2-way image classification set "3. Cropped Dataset" from GitHub (leonprietobailo/msc-cv-thesis); label vocabulary: defective front, ok front.

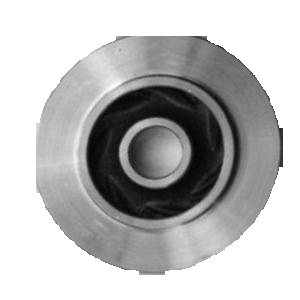
Label: ok front

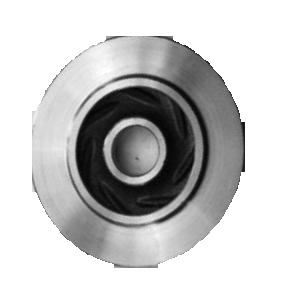
Label: ok front

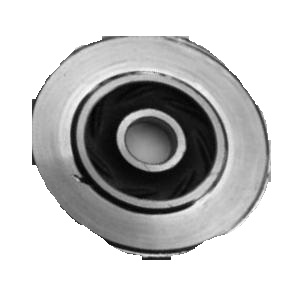
Label: defective front

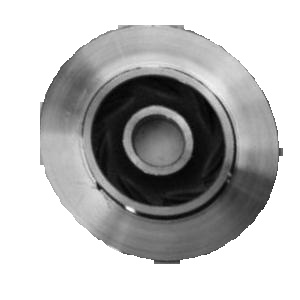
Label: defective front

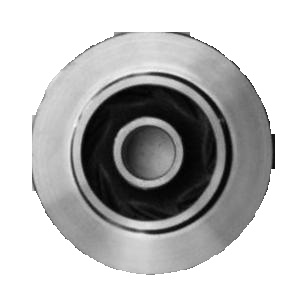
Label: ok front

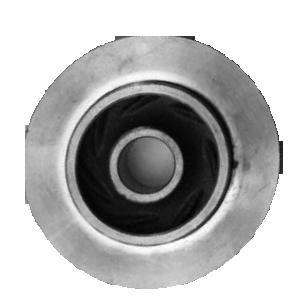
Label: defective front
